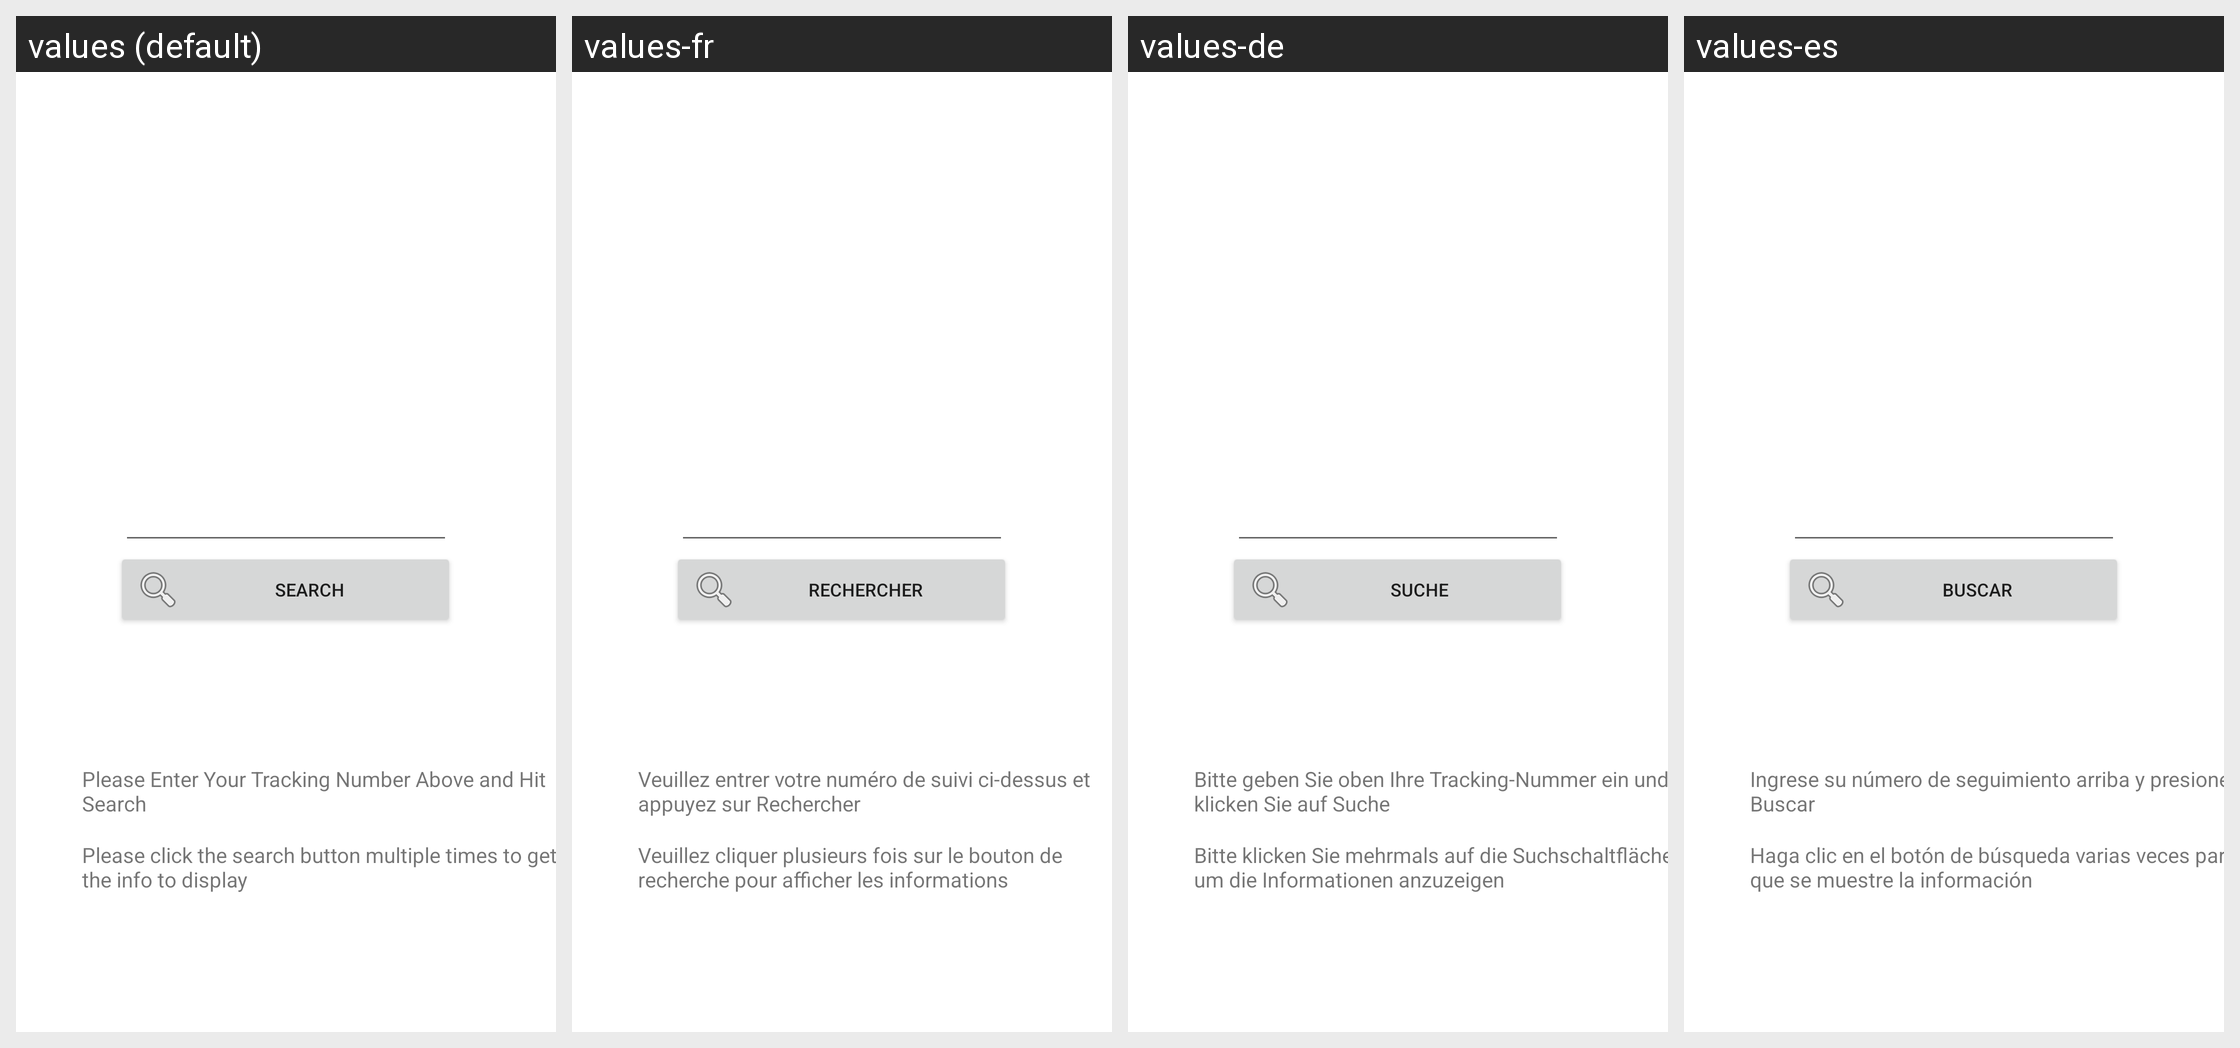

For this localized Android screen grid, give each drawn string resource with its value in every locale shown.
Android screen res/layout/fragment_tab1.xml rendered under 4 locales, left to right: values (default), values-fr, values-de, values-es. Device: Nexus 5 (rendered at 1080×1920; each locale shown at half size, 540×960, under a caption strip naming it); theme Theme.PackageTracker.
Strings drawn on this screen, with the default value and each locale's value (text and hints the layout hard-codes appear in the picture but are not listed):

search
  values: Search
  values-fr: Rechercher
  values-de: Suche 
  values-es: Buscar

please_enter_your_tracking_number_above_and_hit_search
  values: Please Enter Your Tracking Number Above and Hit Search
  values-fr: Veuillez entrer votre numéro de suivi ci-dessus et appuyez sur Rechercher
  values-de: Bitte geben Sie oben Ihre Tracking-Nummer ein und klicken Sie auf Suche
  values-es: Ingrese su número de seguimiento arriba y presione Buscar

help_tip
  values: Please click the search button multiple times to get the info to display
  values-fr: Veuillez cliquer plusieurs fois sur le bouton de recherche pour afficher les informations
  values-de: Bitte klicken Sie mehrmals auf die Suchschaltfläche, um die Informationen anzuzeigen
  values-es: Haga clic en el botón de búsqueda varias veces para que se muestre la información
